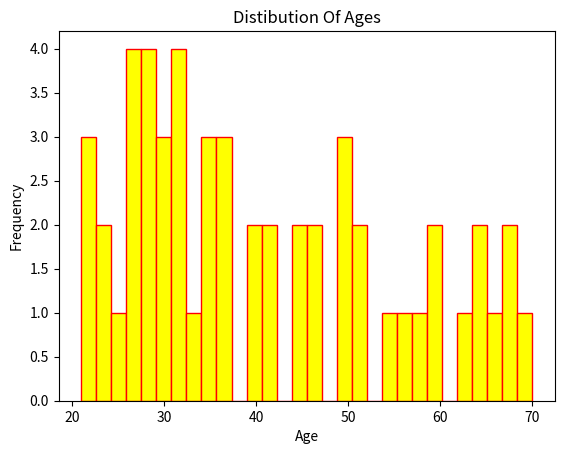

Write the Python code that produced this figure.
import pandas as pd
import matplotlib.pyplot as npt
ages=[25,30,28,32,22,31,35,29,49,26,30,49,57,34,55,26,37,47,42,45,47,45,52,65,37,27,52,50,
        36,29,62,67,66,67,60,35,22,21,42,23,27,29,31,30,32,35,23,39,40,56,65,60,70]
npt.hist(ages,bins=30,edgecolor='red',color='yellow')
npt.xlabel('Age')
npt.ylabel('Frequency')
npt.title('Distibution Of Ages')
npt.show()
